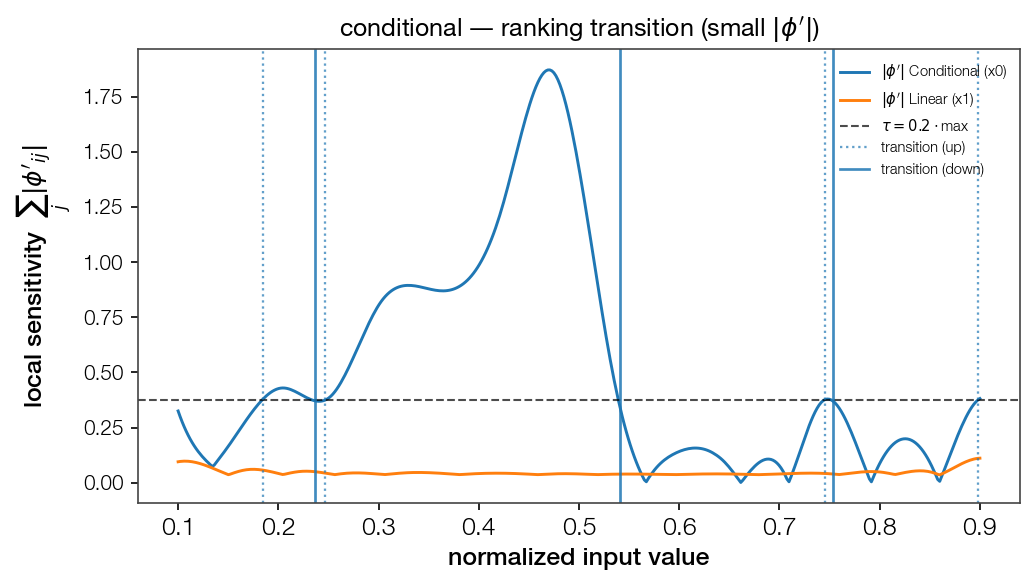

Source data for this figure (header and first rows):
point, feat_idx, direction, dominant
0.1842, 0, up, False
0.2363, 0, down, True
0.2464, 0, up, False
0.5411, 0, down, True
0.7456, 0, up, False
0.7536, 0, down, True
0.898, 0, up, False
